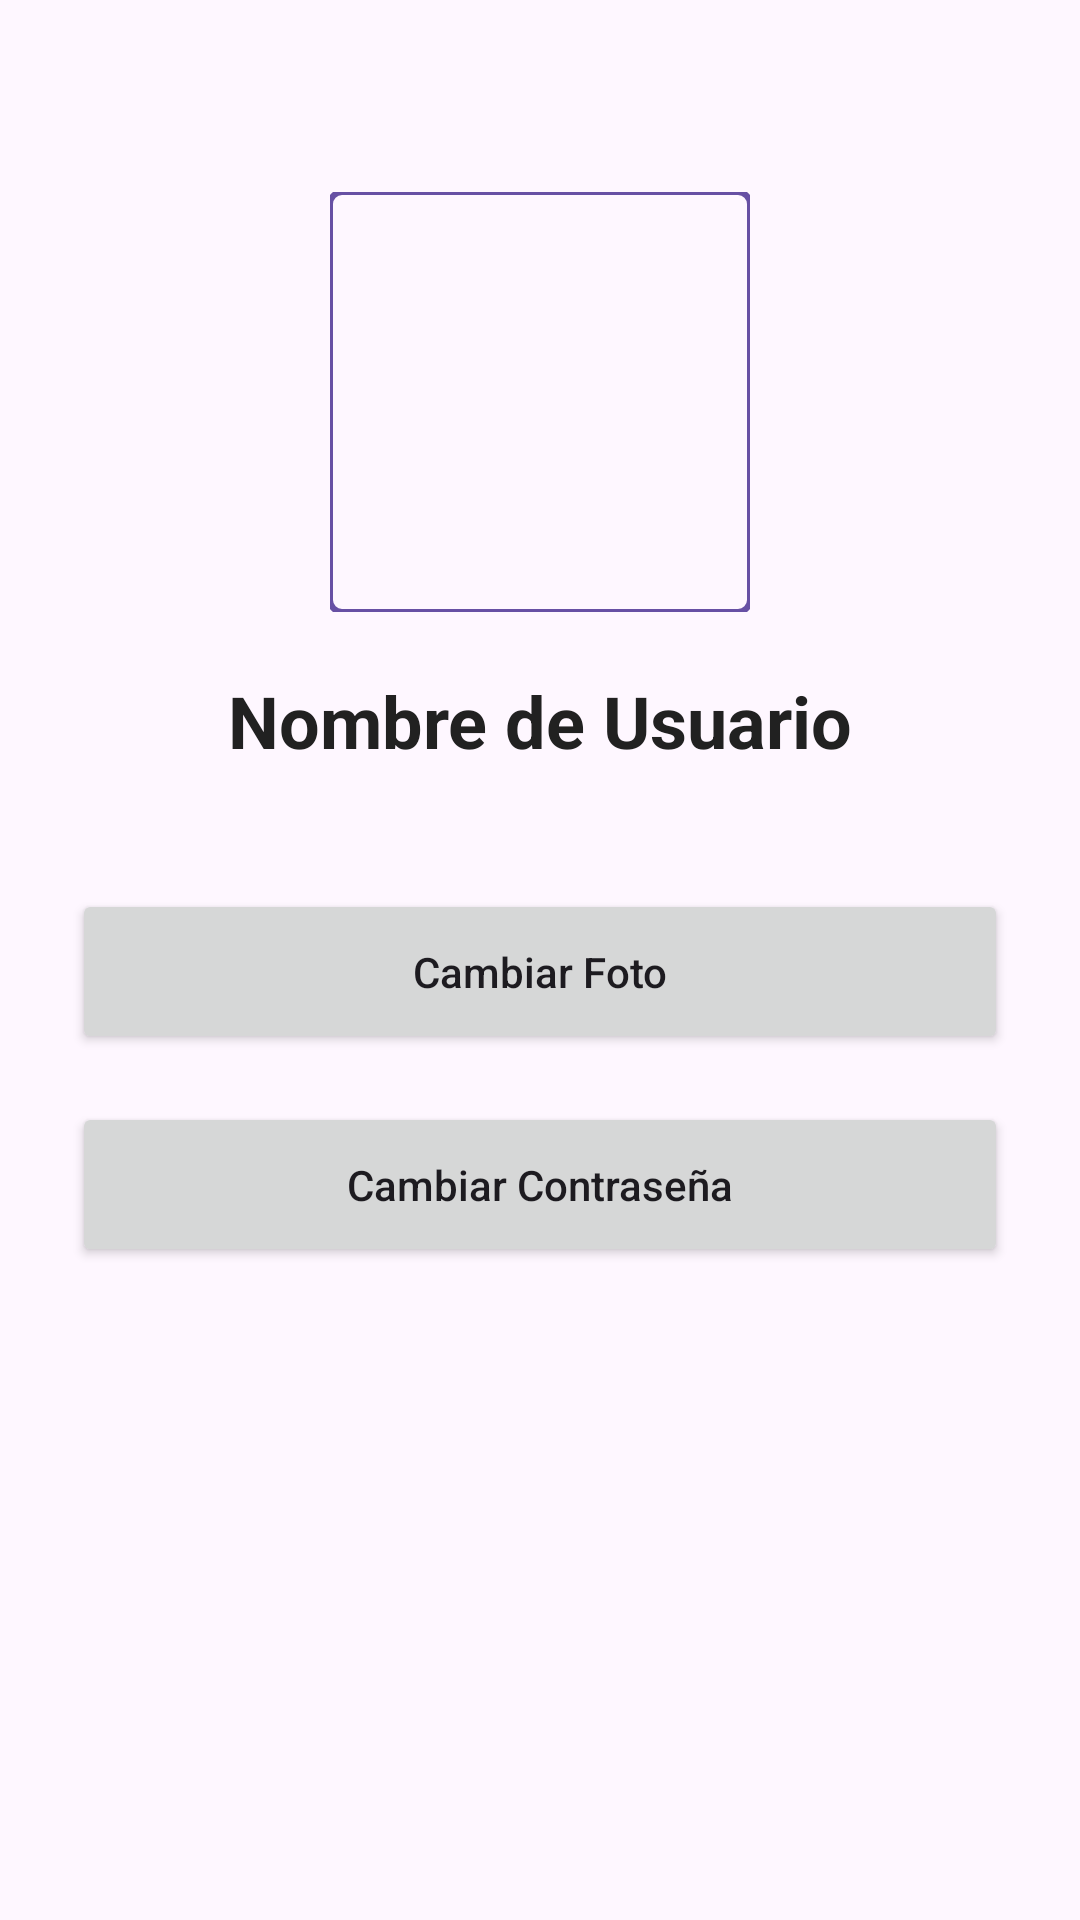

Reconstruct the res/layout file that produces this screen, plus the resources it refers to.
<!-- AndroidManifest.xml: application theme Theme.NotasXML -->
<!-- res/layout/fragment_perfil.xml -->
<?xml version="1.0" encoding="utf-8"?>
<androidx.constraintlayout.widget.ConstraintLayout xmlns:android="http://schemas.android.com/apk/res/android"
    xmlns:app="http://schemas.android.com/apk/res-auto"
    xmlns:tools="http://schemas.android.com/tools"
    android:layout_width="match_parent"
    android:layout_height="match_parent"
    android:padding="24dp"
    tools:context=".Fragments.PerfilFragment">

    <com.google.android.material.imageview.ShapeableImageView
        android:id="@+id/ivPerfil"
        android:layout_width="140dp"
        android:layout_height="140dp"
        android:layout_marginTop="40dp"
        android:scaleType="centerCrop"
        android:src="@android:drawable/sym_def_app_icon"
        app:layout_constraintEnd_toEndOf="parent"
        app:layout_constraintStart_toStartOf="parent"
        app:layout_constraintTop_toTopOf="parent"
        app:shapeAppearanceOverlay="@style/ShapeAppearance.MaterialComponents.SmallComponent"
        app:strokeColor="?attr/colorPrimary"
        app:strokeWidth="2dp" />

    <TextView
        android:id="@+id/tvNombrePerfil"
        android:layout_width="wrap_content"
        android:layout_height="wrap_content"
        android:layout_marginTop="20dp"
        android:text="Nombre de Usuario"
        android:textSize="24sp"
        android:textStyle="bold"
        android:textColor="#212121"
        app:layout_constraintEnd_toEndOf="parent"
        app:layout_constraintStart_toStartOf="parent"
        app:layout_constraintTop_toBottomOf="@id/ivPerfil" />

    <Button
        android:id="@+id/btnCambiarFoto"
        android:layout_width="0dp"
        android:layout_height="55dp"
        android:layout_marginTop="40dp"
        android:text="Cambiar Foto"
        android:textAllCaps="false"
        app:cornerRadius="12dp"
        app:layout_constraintEnd_toEndOf="parent"
        app:layout_constraintStart_toStartOf="parent"
        app:layout_constraintTop_toBottomOf="@id/tvNombrePerfil" />

    <Button
        android:id="@+id/btnCambiarPassword"
        android:layout_width="0dp"
        android:layout_height="55dp"
        android:layout_marginTop="16dp"
        android:text="Cambiar Contraseña"
        android:textAllCaps="false"
        app:cornerRadius="12dp"
        app:layout_constraintEnd_toEndOf="parent"
        app:layout_constraintStart_toStartOf="parent"
        app:layout_constraintTop_toBottomOf="@id/btnCambiarFoto" />

</androidx.constraintlayout.widget.ConstraintLayout>
<!-- resources referenced by this layout -->
<resources>
  <style name="Theme.NotasXML" parent="Base.Theme.NotasXML" />
  <style name="Base.Theme.NotasXML" parent="Theme.Material3.DayNight.NoActionBar">
          
          
      </style>
</resources>
